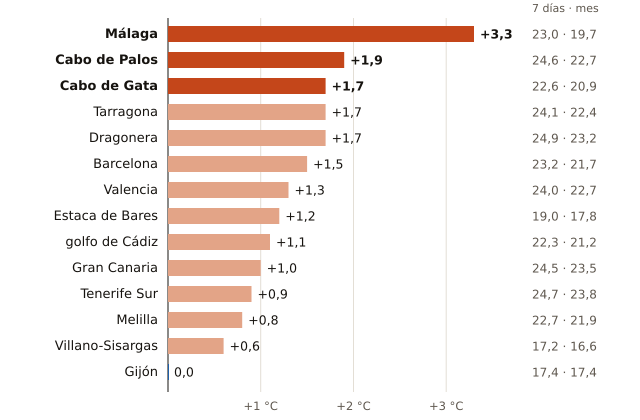

Values plotted in this chart, from the file beside it:
boya, fecha, media_7_dias_C, media_del_mes_en_la_serie_C, diferencia_C, meses_con_dato, periodo
Málaga, 2026-10-20, 23.0, 19.7, 3.3, 16, 2010-2025
Cabo de Palos, 2026-10-20, 24.6, 22.7, 1.9, 20, 2006-2025
Cabo de Gata, 2026-10-20, 22.6, 20.9, 1.7, 25, 1999-2025
Tarragona, 2026-10-20, 24.1, 22.4, 1.7, 20, 2004-2025
Dragonera, 2026-10-20, 24.9, 23.2, 1.7, 16, 2009-2025
Barcelona, 2026-10-20, 23.2, 21.7, 1.5, 20, 2004-2025
Valencia, 2026-10-20, 24.0, 22.7, 1.3, 19, 2005-2025
Estaca de Bares, 2026-10-20, 19.0, 17.8, 1.2, 24, 1996-2025
golfo de Cádiz, 2026-10-20, 22.3, 21.2, 1.1, 27, 1996-2025
Gran Canaria, 2026-10-20, 24.5, 23.5, 1.0, 24, 1997-2023
Tenerife Sur, 2026-10-20, 24.7, 23.8, 0.9, 25, 1999-2025
Melilla, 2026-10-20, 22.7, 21.9, 0.8, 16, 2010-2025
Villano-Sisargas, 2026-10-20, 17.2, 16.6, 0.6, 20, 1999-2025
Gijón, 2026-10-20, 17.4, 17.4, 0.0, 21, 2004-2025
